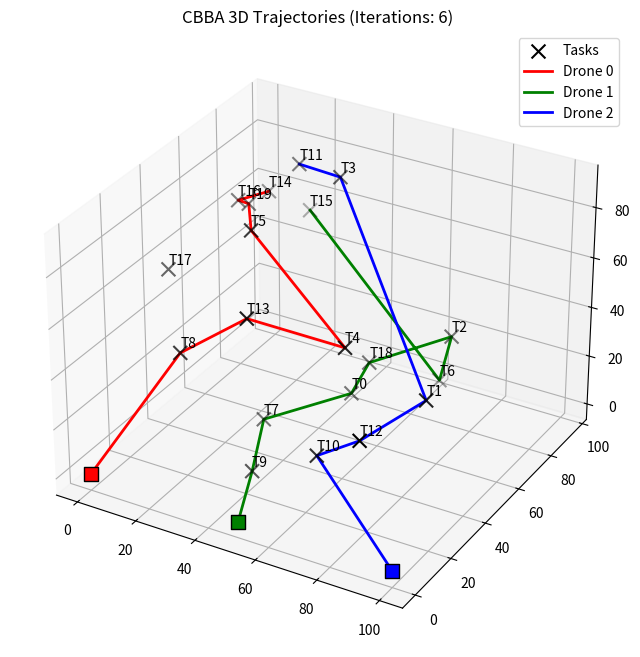

This figure's Python source:
import numpy as np
import matplotlib.pyplot as plt
import copy

# --- 1. 参数与环境初始化 ---
N_DRONES = 3
N_TASKS = 20
L_T = 7  # 每架无人机最多执行的任务数 (Lt) [cite: 88]
LAMBDA = 0.95  # 时间折扣因子 (\lambda) [cite: 291, 541]

drones = [
    {'id': 0, 'color': 'red',   'pos': np.array([0, 0, 0]),       'path': [], 'total_dist': 0},
    {'id': 1, 'color': 'green', 'pos': np.array([50, 0, 0]),     'path': [], 'total_dist': 0},
    {'id': 2, 'color': 'blue',  'pos': np.array([100, 0, 0]),    'path': [], 'total_dist': 0}
]
tasks = [{'id': j, 'pos': np.random.rand(3)*100, 'score': 100} for j in range(N_TASKS)]

# 核心状态向量初始化 [cite: 198]
y = np.zeros((N_DRONES, N_TASKS))      # winning bid list (出价列表)
z = np.full((N_DRONES, N_TASKS), -1)   # winning agent list (胜出者列表)
bundles = [[] for _ in range(N_DRONES)] # bi: 任务包
paths = [[] for _ in range(N_DRONES)]   # pi: 飞行路径

# --- 2. 核心计分函数：时间折扣奖励  ---
def calc_path_score(drone_pos, path_task_ids):
    """计算路径总得分 S_i^{p_i} [cite: 291]"""
    if not path_task_ids: return 0
    score = 0
    current_pos = drone_pos
    time_elapsed = 0
    
    for t_id in path_task_ids:
        dist = np.linalg.norm(current_pos - tasks[t_id]['pos'])
        time_elapsed += dist / 10.0 # 假设速度为 10m/s
        # 论文公式 (11): S = \sum \lambda^{\tau} * c [cite: 291]
        score += (LAMBDA ** time_elapsed) * tasks[t_id]['score']
        current_pos = tasks[t_id]['pos']
    return score

# --- 3. CBBA 主循环 ---
converged = False
iteration = 0

print("--- 开始 CBBA 分配迭代 ---")
while not converged:
    iteration += 1
    bundles_old = copy.deepcopy(bundles)
    
    # ---------------------------------------------------------
    # Phase 1: Bundle Construction (Algorithm 3) [cite: 179, 210]
    # ---------------------------------------------------------
    for i in range(N_DRONES):
        while len(bundles[i]) < L_T:
            best_task = -1
            best_marginal_score = 0
            best_insert_idx = -1
            
            # 遍历所有未在自己包里的任务
            for j in range(N_TASKS):
                if j in bundles[i]: continue
                
                # 计算将任务 j 插入路径的最佳位置和最大边际收益 [cite: 196, 210]
                max_score_gain = 0
                best_idx = -1
                for insert_idx in range(len(paths[i]) + 1):
                    new_path = paths[i][:insert_idx] + [j] + paths[i][insert_idx:]
                    new_score = calc_path_score(drones[i]['pos'], new_path)
                    marginal_score = new_score - calc_path_score(drones[i]['pos'], paths[i])
                    
                    if marginal_score > max_score_gain:
                        max_score_gain = marginal_score
                        best_idx = insert_idx
                
                # 只有出价高于当前全网最高价，才被认为是有效出价 (h_ij) [cite: 197, 210]
                if max_score_gain > y[i][j] and max_score_gain > best_marginal_score:
                    best_marginal_score = max_score_gain
                    best_task = j
                    best_insert_idx = best_idx
            
            # 如果没有可以带来正收益的有效任务，结束打包 [cite: 197]
            if best_task == -1: break
            
            # 更新状态 [cite: 197, 210]
            bundles[i].append(best_task)
            paths[i].insert(best_insert_idx, best_task)
            y[i][best_task] = best_marginal_score
            z[i][best_task] = i

# ---------------------------------------------------------
    # Phase 2: Conflict Resolution 
    # ---------------------------------------------------------
    # 模拟同步全连接网络通信 ：提前计算好全网针对每个任务的最高出价和真正的胜出者
    y_global_max = np.max(y, axis=0)
    z_global_max = np.argmax(y, axis=0) # BUG 修复：在更新本地 y 矩阵之前锁定胜者！
    
    for i in range(N_DRONES):
        outbid = False
        outbid_idx = -1
        
        # 1. 接收全网信息，更新本地认知 [cite: 169]
        for j in range(N_TASKS):
            if y_global_max[j] > y[i][j]:
                y[i][j] = y_global_max[j]
                z[i][j] = z_global_max[j]  # 直接应用真正的胜出者 ID
                
        # 2. 检查自己包里的任务是否被抢走 [cite: 211, 234]
        for idx, t_id in enumerate(bundles[i]):
            if z[i][t_id] != i: # 发现任务不属于自己了 [cite: 237]
                outbid = True
                outbid_idx = idx
                break
                
        # 3. 如果在 idx 处被截胡，释放该任务及之后的所有任务 [cite: 212, 234]
        if outbid:
            dropped_tasks = bundles[i][outbid_idx:]
            for t_id in dropped_tasks:
                if z[i][t_id] == i: # 只有之前认为是自己的才重置
                    y[i][t_id] = 0
                    z[i][t_id] = -1
            # 截断 bundle 和 path
            bundles[i] = bundles[i][:outbid_idx]
            paths[i] = [t for t in paths[i] if t not in dropped_tasks]
            
    # 检查收敛：如果所有的 bundle 都不再变化，则收敛 [cite: 335]
    if bundles == bundles_old:
        converged = True

print(f">> 收敛完成！共消耗 {iteration} 轮迭代。\n")

# --- 4. 打印与 3D 绘图 ---
fig = plt.figure(figsize=(10, 8))
ax = fig.add_subplot(111, projection='3d')

# 绘制任务
t_pos = np.array([t['pos'] for t in tasks])
ax.scatter(t_pos[:,0], t_pos[:,1], t_pos[:,2], c='black', marker='x', s=100, label='Tasks')
for t in tasks: ax.text(t['pos'][0], t['pos'][1], t_pos[t['id'],2]+2, f"T{t['id']}")

# 绘制无人机及路径
colors = ['red', 'green', 'blue']
for i in range(N_DRONES):
    print(f"无人机 {i} (颜色 {colors[i]}) 最终分配任务: {paths[i]}")
    route = [drones[i]['pos']] + [tasks[t]['pos'] for t in paths[i]]
    route = np.array(route)
    
    ax.scatter(route[0,0], route[0,1], route[0,2], c=colors[i], marker='s', s=100, edgecolors='k')
    if len(route) > 1:
        ax.plot(route[:,0], route[:,1], route[:,2], c=colors[i], linewidth=2, label=f'Drone {i}')

ax.set_title(f'CBBA 3D Trajectories (Iterations: {iteration})')
ax.legend()
plt.show()
